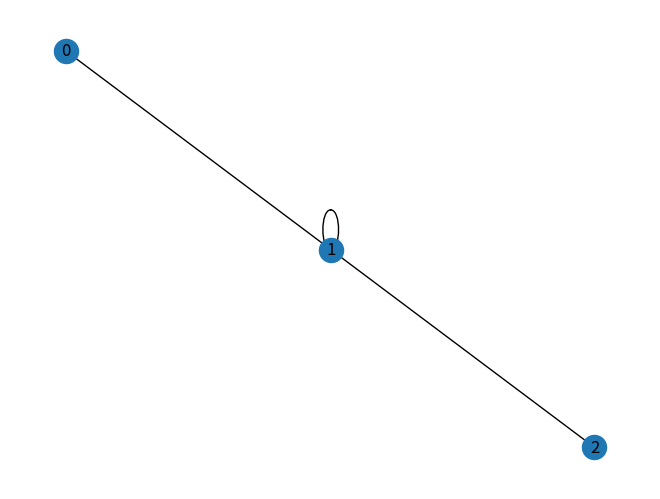

Source code (Python):
import networkx as nx
import matplotlib.pyplot as plt
import numpy as np


G= nx.from_numpy_array(np.array([[0,1,0],
          [1,1,1],
          [0,0,0]]))

print(nx.adjacency_matrix(G))
nx.draw_spring(G, with_labels=True)
plt.show()
